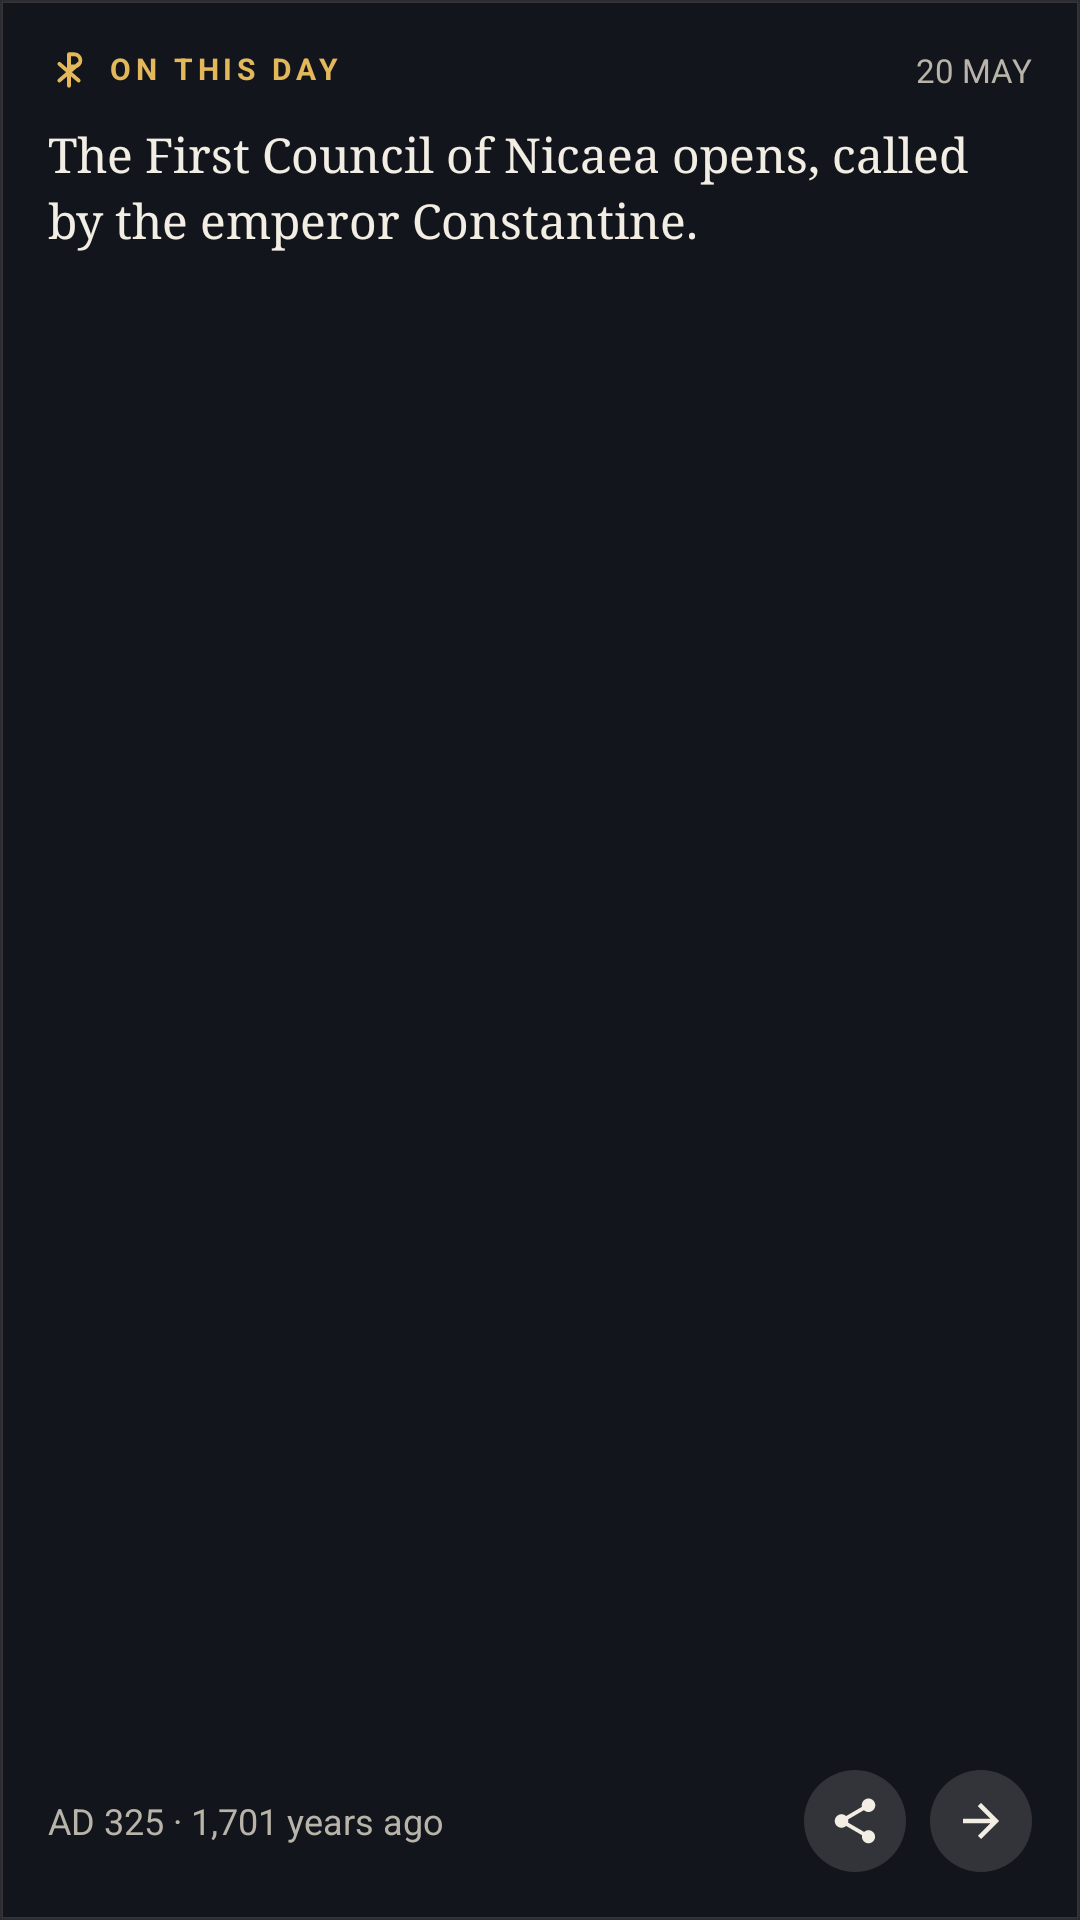

Write the Android layout XML for this screen, with the resource values it uses.
<!-- AndroidManifest.xml: application theme AppTheme -->
<!-- res/layout/wp_otd.xml -->
<?xml version="1.0" encoding="utf-8"?>
<FrameLayout xmlns:android="http://schemas.android.com/apk/res/android" android:id="@android:id/background" android:layout_width="match_parent" android:layout_height="match_parent"
    android:background="@drawable/wbg_n" android:clipToOutline="true">
    <LinearLayout android:layout_width="match_parent" android:layout_height="match_parent" android:orientation="vertical" android:padding="16dp">
        <LinearLayout android:layout_width="match_parent" android:layout_height="wrap_content" android:orientation="horizontal" android:gravity="center_vertical">
            <ImageView android:id="@+id/w_mark" android:layout_width="14dp" android:layout_height="14dp" android:src="@drawable/wic_mark_n" android:importantForAccessibility="no"/>
            <TextView android:id="@+id/w_label" android:layout_width="0dp" android:layout_height="wrap_content" android:layout_weight="1"
                android:layout_marginStart="6dp" android:text="ON THIS DAY" android:textColor="@color/wn_acc" android:textSize="10sp" android:letterSpacing="0.16" android:textStyle="bold" android:maxLines="1" android:ellipsize="end" android:includeFontPadding="false"/>
            <TextView android:id="@+id/w_meta" android:layout_width="wrap_content" android:layout_height="wrap_content" android:layout_marginStart="8dp"
                android:text="20 MAY" android:textSize="11sp" android:maxLines="1" android:textColor="@color/wn_sub"/>
        </LinearLayout>
        <TextView android:id="@+id/w_text" android:layout_width="match_parent" android:layout_height="0dp" android:layout_weight="1"
            android:layout_marginTop="10dp" android:text="The First Council of Nicaea opens, called by the emperor Constantine." android:textSize="16sp" android:maxLines="8" android:textColor="@color/wn_text" android:fontFamily="serif" android:lineSpacingMultiplier="1.15" android:ellipsize="end"/>
        <TextView android:id="@+id/w_orig" android:layout_width="match_parent" android:layout_height="wrap_content" android:layout_marginTop="8dp"
            android:text="" android:textColor="@color/wn_acc2" android:textSize="15sp" android:fontFamily="serif" android:lineSpacingMultiplier="1.2"
            android:maxLines="3" android:ellipsize="end" android:textDirection="anyRtl" android:visibility="gone"/>
        <LinearLayout android:layout_width="match_parent" android:layout_height="wrap_content" android:layout_marginTop="8dp"
            android:orientation="horizontal" android:gravity="center_vertical">
            <TextView android:id="@+id/w_by" android:layout_width="0dp" android:layout_height="wrap_content" android:layout_weight="1"
                android:text="AD 325 · 1,701 years ago" android:textSize="12sp" android:maxLines="2" android:ellipsize="end" android:textColor="@color/wn_sub"/>
            <ImageView android:id="@+id/w_share" android:layout_width="34dp" android:layout_height="34dp" android:layout_marginStart="8dp" android:padding="8dp"
                android:background="@drawable/wbtn_n" android:src="@drawable/wic_share_n" android:contentDescription="Share" android:visibility="visible"/>
            <ImageView android:id="@+id/w_next" android:layout_width="34dp" android:layout_height="34dp" android:layout_marginStart="8dp" android:padding="8dp"
                android:background="@drawable/wbtn_n" android:src="@drawable/wic_next_n" android:contentDescription="Next" android:visibility="visible"/>
        </LinearLayout>
    </LinearLayout>
</FrameLayout>
<!-- resources referenced by this layout -->
<resources>
  <color name="wn_acc">#E2B85B</color>
  <color name="wn_acc2">#D9C9A3</color>
  <color name="wn_sub">#B9B4AA</color>
  <color name="wn_text">#F3EEE4</color>
  <!-- drawable wbg_n (drawable) -->
  <?xml version="1.0" encoding="utf-8"?>
  <shape xmlns:android="http://schemas.android.com/apk/res/android" android:shape="rectangle">
      <solid android:color="@color/wn_bg"/>
      <corners android:radius="@dimen/w_radius"/>
      <stroke android:width="1dp" android:color="@color/wn_line"/>
  </shape>
  <!-- drawable wbtn_n (drawable) -->
  <?xml version="1.0" encoding="utf-8"?>
  <shape xmlns:android="http://schemas.android.com/apk/res/android" android:shape="oval">
      <solid android:color="@color/wn_line"/>
  </shape>
  <!-- drawable wic_mark_n (drawable) -->
  <?xml version="1.0" encoding="utf-8"?>
  <vector xmlns:android="http://schemas.android.com/apk/res/android" android:width="24dp" android:height="24dp" android:viewportWidth="24" android:viewportHeight="24">
      <path android:strokeColor="@color/wn_acc" android:strokeWidth="2.2" android:strokeLineCap="round" android:strokeLineJoin="round"
          android:fillColor="#00000000" android:pathData="M12,3 L12,21 M12,3 L15,3 A3.5,3.5 0 0 1 15,10 L12,10 M6.5,8.5 L17.5,18 M17.5,8.5 L6.5,18"/>
  </vector>
  <!-- drawable wic_next_n (drawable) -->
  <?xml version="1.0" encoding="utf-8"?>
  <vector xmlns:android="http://schemas.android.com/apk/res/android" android:width="24dp" android:height="24dp" android:viewportWidth="24" android:viewportHeight="24">
      <path android:fillColor="@color/wn_text" android:pathData="M12,4l-1.41,1.41L16.17,11H4v2h12.17l-5.58,5.59L12,20l8,-8z"/>
  </vector>
  <!-- drawable wic_share_n (drawable) -->
  <?xml version="1.0" encoding="utf-8"?>
  <vector xmlns:android="http://schemas.android.com/apk/res/android" android:width="24dp" android:height="24dp" android:viewportWidth="24" android:viewportHeight="24">
      <path android:fillColor="@color/wn_text" android:pathData="M18,16.08c-0.76,0 -1.44,0.3 -1.96,0.77L8.91,12.7c0.05,-0.23 0.09,-0.46 0.09,-0.7s-0.04,-0.47 -0.09,-0.7l7.05,-4.11c0.54,0.5 1.25,0.81 2.04,0.81 1.66,0 3,-1.34 3,-3s-1.34,-3 -3,-3 -3,1.34 -3,3c0,0.24 0.04,0.47 0.09,0.7L8.04,9.81C7.5,9.31 6.79,9 6,9c-1.66,0 -3,1.34 -3,3s1.34,3 3,3c0.79,0 1.5,-0.31 2.04,-0.81l7.12,4.16c-0.05,0.21 -0.08,0.43 -0.08,0.65 0,1.61 1.31,2.92 2.92,2.92s2.92,-1.31 2.92,-2.92 -1.31,-2.92 -2.92,-2.92z"/>
  </vector>
  <style name="AppTheme" parent="android:Theme.Material.NoActionBar">
      <item name="android:windowBackground">@color/bg</item>
      <item name="android:statusBarColor">@color/bar</item>
      <item name="android:navigationBarColor">@color/bar</item>
    </style>
  <color name="wn_bg">#F214161D</color>
  <color name="wn_line">#22FFFFFF</color>
  <color name="bg">#0b0c10</color>
  <color name="bar">#0b0c10</color>
</resources>
